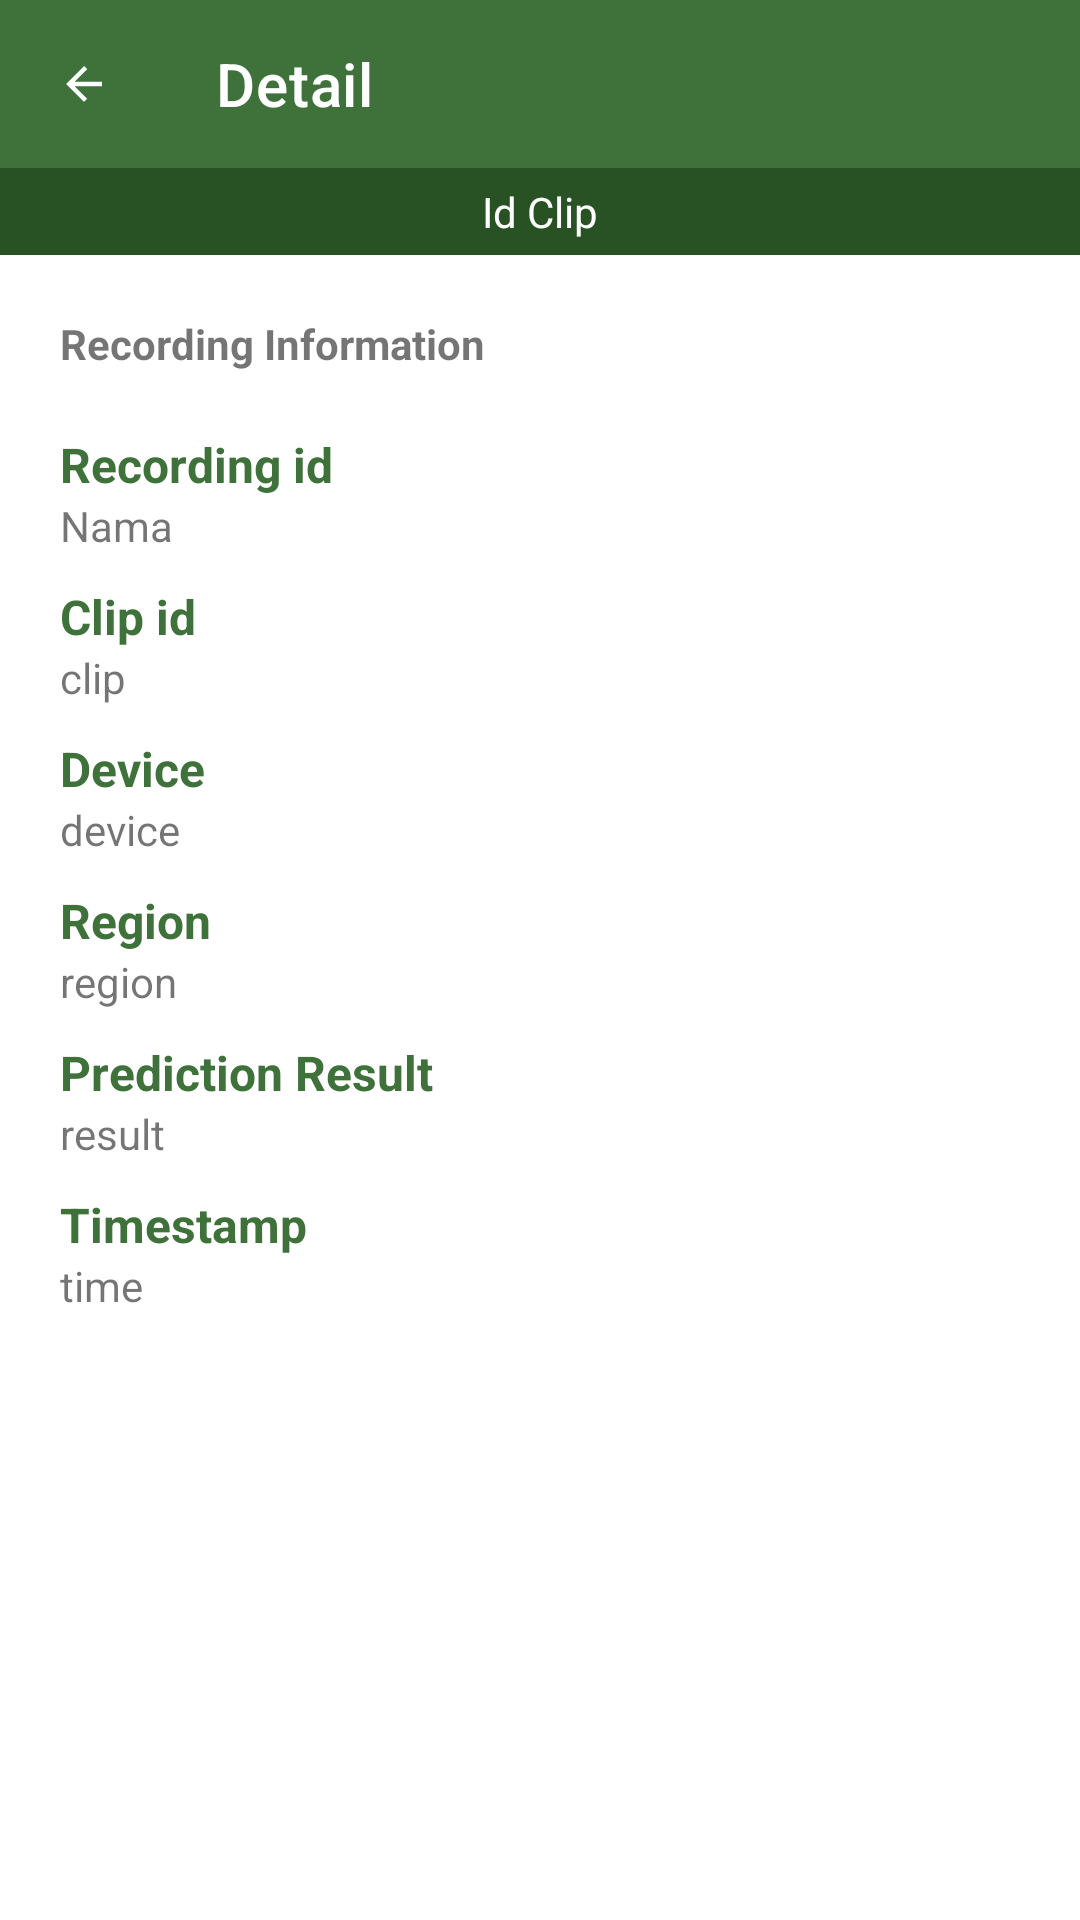

Reconstruct the res/layout file that produces this screen, plus the resources it refers to.
<!-- AndroidManifest.xml: application theme Theme.Jagawana -->
<!-- res/layout/fragment_detail_event.xml -->
<?xml version="1.0" encoding="utf-8"?>
<LinearLayout xmlns:android="http://schemas.android.com/apk/res/android"
    xmlns:tools="http://schemas.android.com/tools"
    android:layout_width="match_parent"
    android:layout_height="match_parent"
    xmlns:app="http://schemas.android.com/apk/res-auto"
    android:orientation="vertical"
    tools:context=".ui.DetailEventFragment">

    <com.google.android.material.appbar.AppBarLayout
        android:layout_width="match_parent"
        android:layout_height="wrap_content">

        <com.google.android.material.appbar.MaterialToolbar
            android:id="@+id/topAppBar"
            android:layout_width="match_parent"
            android:layout_height="?attr/actionBarSize"
            app:title="Detail"
            app:navigationIcon="@drawable/ic_arrow_back_white_18dp"
            style="@style/Widget.MaterialComponents.Toolbar.Primary" />

    </com.google.android.material.appbar.AppBarLayout>

    <TextView
        android:id="@+id/namaRegion"
        android:layout_width="match_parent"
        android:layout_height="wrap_content"
        android:text="Id Clip"
        android:textAlignment="center"
        android:background="?attr/colorPrimaryVariant"
        android:textColor="?attr/colorOnPrimary"
        android:padding="5dp"/>

    <TextView
        android:layout_width="wrap_content"
        android:layout_height="wrap_content"
        android:text="Recording Information"
        android:layout_marginTop="20dp"
        android:layout_marginHorizontal="20dp"
        android:textStyle="bold"/>


    <LinearLayout
        android:layout_width="match_parent"
        android:layout_height="wrap_content"
        android:orientation="vertical"
        app:layout_constraintStart_toEndOf="@+id/linearLayout3"
        app:layout_constraintTop_toTopOf="parent"
        android:layout_marginStart="20dp"
        android:layout_marginEnd="20dp"
        android:layout_marginTop="20dp">
        <TextView
            android:layout_width="wrap_content"
            android:layout_height="wrap_content"
            android:text="Recording id"
            android:textColor="?attr/colorPrimary"
            android:textStyle="bold"
            android:textSize="16dp"/>
        <TextView
            android:id="@+id/recoedId"
            android:layout_width="match_parent"
            android:layout_height="wrap_content"
            android:text="Nama"
            android:layout_marginBottom="10dp"/>

        <TextView
            android:layout_width="wrap_content"
            android:layout_height="wrap_content"
            android:text="Clip id"
            android:textColor="?attr/colorPrimary"
            android:textStyle="bold"
            android:textSize="16dp"/>
        <TextView
            android:id="@+id/clip"
            android:layout_width="match_parent"
            android:layout_height="wrap_content"
            android:text="clip"
            android:layout_marginBottom="10dp"/>

        <TextView
            android:layout_width="wrap_content"
            android:layout_height="wrap_content"
            android:text="Device"
            android:textColor="?attr/colorPrimary"
            android:textStyle="bold"
            android:textSize="16dp"/>

        <TextView
            android:id="@+id/device"
            android:layout_width="match_parent"
            android:layout_height="wrap_content"
            android:text="device"
            android:layout_marginBottom="10dp"/>

        <TextView
            android:layout_width="wrap_content"
            android:layout_height="wrap_content"
            android:text="Region"
            android:textColor="?attr/colorPrimary"
            android:textStyle="bold"
            android:textSize="16dp"/>

        <TextView
            android:id="@+id/region"
            android:layout_width="match_parent"
            android:layout_height="wrap_content"
            android:text="region"
            android:layout_marginBottom="10dp"/>

        <TextView
            android:layout_width="wrap_content"
            android:layout_height="wrap_content"
            android:text="Prediction Result"
            android:textColor="?attr/colorPrimary"
            android:textStyle="bold"
            android:textSize="16dp"/>

        <TextView
            android:id="@+id/result"
            android:layout_width="match_parent"
            android:layout_height="wrap_content"
            android:text="result"
            android:layout_marginBottom="10dp"/>

        <TextView
            android:layout_width="wrap_content"
            android:layout_height="wrap_content"
            android:text="Timestamp"
            android:textColor="?attr/colorPrimary"
            android:textStyle="bold"
            android:textSize="16dp"/>

        <TextView
            android:id="@+id/timestamp"
            android:layout_width="match_parent"
            android:layout_height="wrap_content"
            android:text="time" />
    </LinearLayout>


    <Button
        android:id="@+id/playButton"
        android:layout_margin="20dp"
        android:layout_width="match_parent"
        android:layout_height="wrap_content"
        android:text="Play Audio"
        app:icon="@drawable/ic_play_arrow_white_24dp"
        app:iconGravity="textStart"
        style="@style/Widget.MaterialComponents.Button.Icon"
        />

</LinearLayout>
<!-- resources referenced by this layout -->
<resources>
  <!-- drawable ic_arrow_back_white_18dp (drawable) -->
  <?xml version="1.0" encoding="utf-8"?>
  <vector xmlns:android="http://schemas.android.com/apk/res/android"
      android:width="18dp"
      android:height="18dp"
      android:viewportWidth="24"
      android:viewportHeight="24">
    <path
        android:pathData="M20,11H7.83l5.59,-5.59L12,4l-8,8 8,8 1.41,-1.41L7.83,13H20v-2z"
        android:fillColor="#ffffff"/>
  </vector>
  <style name="Theme.Jagawana" parent="Theme.MaterialComponents.DayNight.NoActionBar">
          
          <item name="colorPrimary">@color/hijau_muda</item>
          <item name="colorPrimaryVariant">@color/hijau_tua</item>
          <item name="colorOnPrimary">@color/white</item>
          
          <item name="colorSecondary">@color/teal_200</item>
          <item name="colorSecondaryVariant">@color/teal_700</item>
          <item name="colorOnSecondary">@color/black</item>
          
          <item name="android:statusBarColor" tools:targetApi="l">?attr/colorPrimaryVariant</item>
          
      </style>
  <color name="hijau_muda">#3E723A</color>
  <color name="hijau_tua">#285224</color>
  <color name="white">#FFFFFFFF</color>
  <color name="teal_200">#FF03DAC5</color>
  <color name="teal_700">#FF018786</color>
  <color name="black">#FF000000</color>
</resources>
